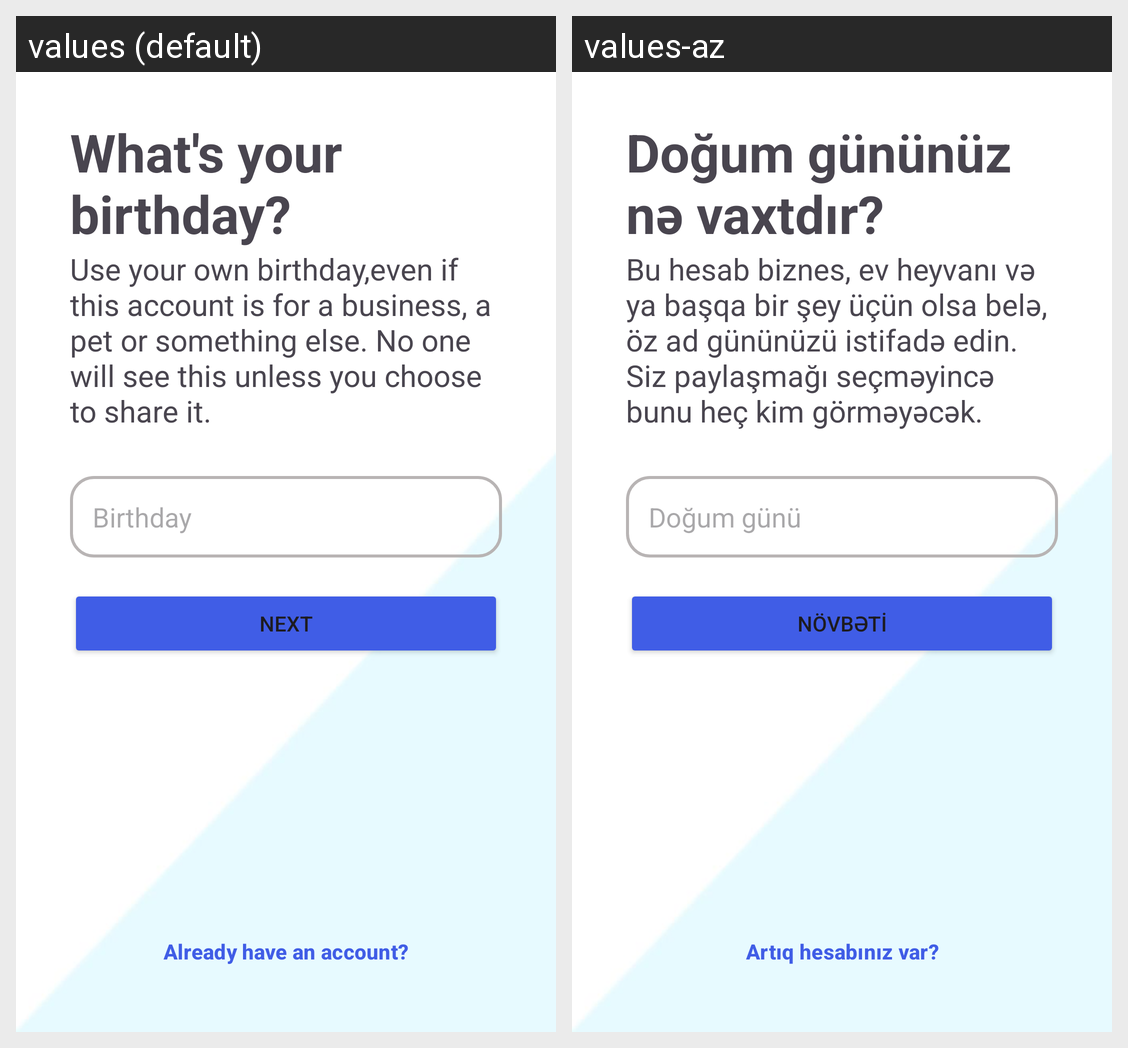

Translations of the strings shown on this Android screen, per locale in the grid:
Android screen res/layout/fragment_get_birthday.xml rendered under 2 locales, left to right: values (default), values-az. Device: Nexus 5 (rendered at 1080×1920; each locale shown at half size, 540×960, under a caption strip naming it); theme Theme.Instagramapp.
Strings drawn on this screen, with the default value and each locale's value (text and hints the layout hard-codes, and strings that could not be matched under every locale, appear in the picture but are not listed):

what_s_your_birthday
  values: What's your birthday?
  values-az: Doğum gününüz nə vaxtdır?

use_your_own_birthday
  values: Use your own birthday,even if this account is for a business, a pet or something else. No one will see this unless you choose to share it.
  values-az: Bu hesab biznes, ev heyvanı və ya başqa bir şey üçün olsa belə, öz ad gününüzü istifadə edin. Siz paylaşmağı seçməyincə bunu heç kim görməyəcək.

birthday
  values: Birthday
  values-az: Doğum günü

next
  values: Next
  values-az: Növbəti

already_have_an_account
  values: Already have an account?
  values-az: Artıq hesabınız var?
